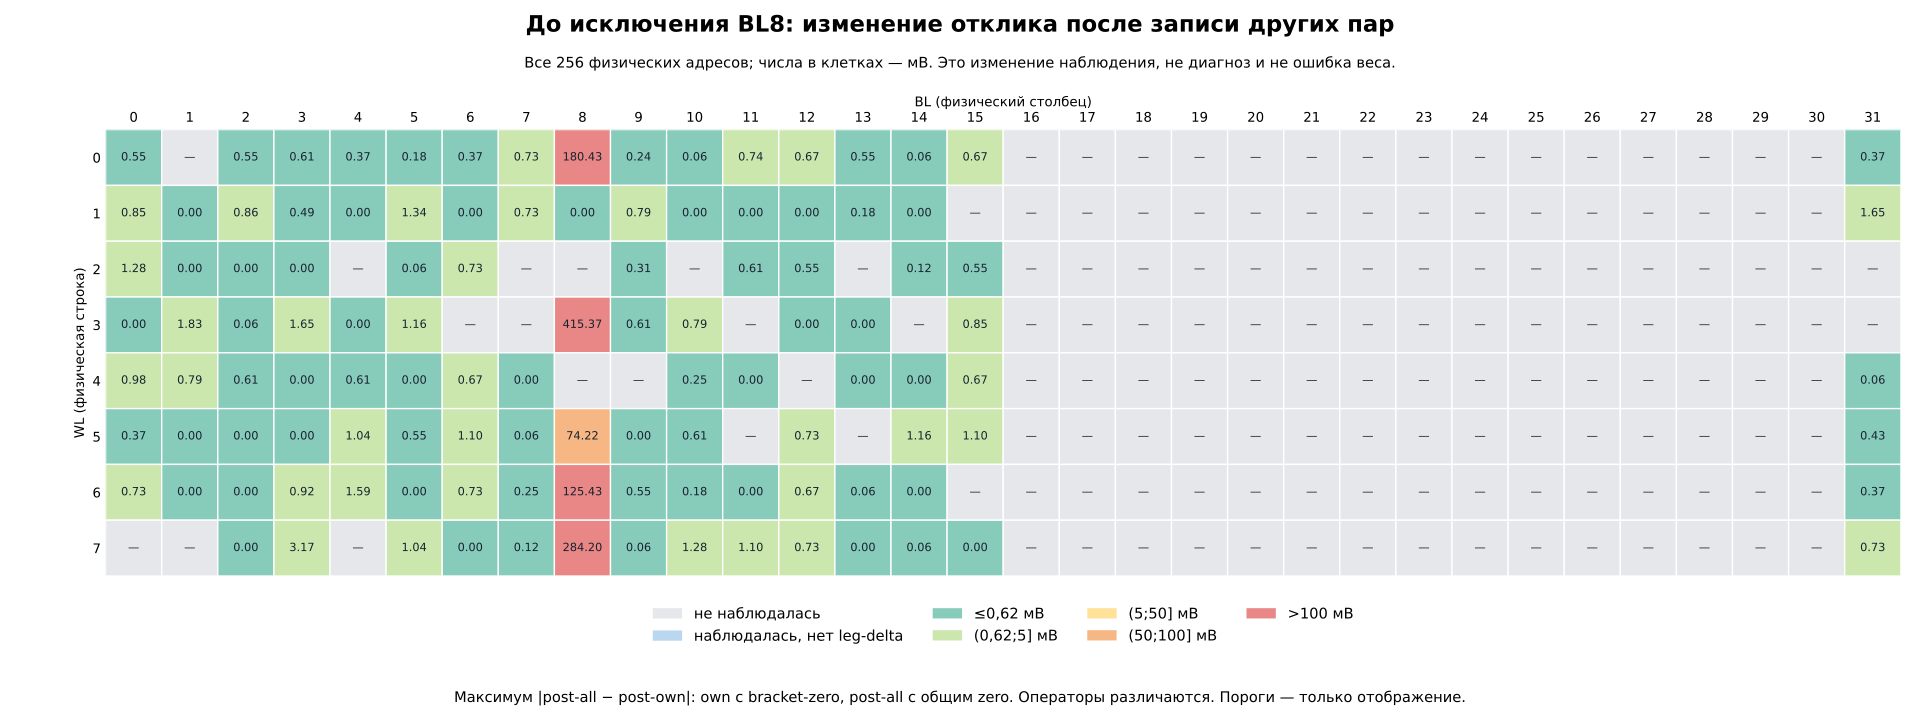

The data file committed next to this chart (first rows):
wl, bl, source_status, excluded_by_protocol, probes, selected_observations, active_assignments, actual_SET_events, paired_role_events, hit, overshoot, exhausted, unknown_stop, initial_overshoot_no_SET, no_SET_events, max_abs_post_all_minus_own_v, references, observed, stop_map_category
0, 0, SET_attempted, False, 2, 2, 2, 2, 0, 1, 1, 0, 0, 0, 0, 0.00055, [{"filter":0,"block":1,"tap":12,"role":"…, True, overshoot_present
0, 1, not_observed, False, 0, 0, 0, 0, 0, 0, 0, 0, 0, 0, 0, , [], False, not_observed
0, 2, SET_attempted, False, 10, 10, 9, 9, 1, 3, 6, 0, 0, 0, 0, 0.000548, [{"filter":0,"block":0,"tap":1,"role":"p…, True, overshoot_present
0, 3, SET_attempted, False, 1, 1, 1, 1, 0, 1, 0, 0, 0, 0, 0, 0.00061, [{"filter":0,"block":1,"tap":9,"role":"p…, True, hit_only
0, 4, SET_attempted, False, 1, 1, 1, 1, 0, 1, 0, 0, 0, 0, 0, 0.000366, [{"filter":0,"block":1,"tap":10,"role":"…, True, hit_only
0, 5, SET_attempted, False, 1, 1, 1, 1, 0, 1, 0, 0, 0, 0, 0, 0.000182, [{"filter":0,"block":2,"tap":14,"role":"…, True, hit_only
0, 6, SET_attempted, False, 1, 1, 1, 1, 0, 1, 0, 0, 0, 0, 0, 0.000366, [{"filter":0,"block":1,"tap":8,"role":"p…, True, hit_only
0, 7, SET_attempted, False, 9, 9, 5, 5, 4, 4, 1, 0, 0, 0, 0, 0.000732, [{"filter":0,"block":0,"tap":6,"role":"p…, True, overshoot_present
0, 8, selected_no_SET, False, 9, 9, 0, 0, 9, 0, 0, 0, 0, 0, 0, 0.1804, [{"filter":0,"block":0,"tap":0,"role":"p…, True, read_or_pair_only_no_SET
0, 9, SET_attempted, False, 1, 1, 1, 1, 0, 0, 1, 0, 0, 0, 0, 0.000244, [{"filter":0,"block":2,"tap":18,"role":"…, True, overshoot_present
0, 10, SET_attempted, False, 1, 1, 1, 1, 0, 1, 0, 0, 0, 0, 0, 6.199999999999956e-05, [{"filter":0,"block":1,"tap":13,"role":"…, True, hit_only
0, 11, SET_attempted, False, 10, 10, 9, 9, 1, 1, 8, 0, 0, 0, 0, 0.000736, [{"filter":0,"block":0,"tap":2,"role":"p…, True, overshoot_present
0, 12, SET_attempted, False, 10, 10, 6, 6, 4, 3, 3, 0, 0, 0, 0, 0.000672, [{"filter":0,"block":0,"tap":3,"role":"p…, True, overshoot_present
0, 13, SET_attempted, False, 1, 1, 1, 1, 0, 1, 0, 0, 0, 0, 0, 0.000548, [{"filter":0,"block":1,"tap":11,"role":"…, True, hit_only
0, 14, SET_attempted, False, 1, 1, 1, 1, 0, 1, 0, 0, 0, 0, 0, 6.199999999999956e-05, [{"filter":0,"block":1,"tap":7,"role":"p…, True, hit_only
0, 15, SET_attempted, False, 9, 9, 4, 4, 5, 3, 1, 0, 0, 0, 0, 0.000672, [{"filter":0,"block":0,"tap":4,"role":"p…, True, overshoot_present
0, 16, not_observed, False, 0, 0, 0, 0, 0, 0, 0, 0, 0, 0, 0, , [], False, not_observed
0, 17, not_observed, False, 0, 0, 0, 0, 0, 0, 0, 0, 0, 0, 0, , [], False, not_observed
0, 18, not_observed, False, 0, 0, 0, 0, 0, 0, 0, 0, 0, 0, 0, , [], False, not_observed
0, 19, not_observed, False, 0, 0, 0, 0, 0, 0, 0, 0, 0, 0, 0, , [], False, not_observed
0, 20, not_observed, False, 0, 0, 0, 0, 0, 0, 0, 0, 0, 0, 0, , [], False, not_observed
0, 21, not_observed, False, 0, 0, 0, 0, 0, 0, 0, 0, 0, 0, 0, , [], False, not_observed
0, 22, not_observed, False, 0, 0, 0, 0, 0, 0, 0, 0, 0, 0, 0, , [], False, not_observed
0, 23, not_observed, False, 0, 0, 0, 0, 0, 0, 0, 0, 0, 0, 0, , [], False, not_observed
0, 24, not_observed, False, 0, 0, 0, 0, 0, 0, 0, 0, 0, 0, 0, , [], False, not_observed
0, 25, not_observed, False, 0, 0, 0, 0, 0, 0, 0, 0, 0, 0, 0, , [], False, not_observed
0, 26, not_observed, False, 0, 0, 0, 0, 0, 0, 0, 0, 0, 0, 0, , [], False, not_observed
0, 27, not_observed, False, 0, 0, 0, 0, 0, 0, 0, 0, 0, 0, 0, , [], False, not_observed
0, 28, not_observed, False, 0, 0, 0, 0, 0, 0, 0, 0, 0, 0, 0, , [], False, not_observed
0, 29, not_observed, False, 0, 0, 0, 0, 0, 0, 0, 0, 0, 0, 0, , [], False, not_observed
0, 30, not_observed, False, 0, 0, 0, 0, 0, 0, 0, 0, 0, 0, 0, , [], False, not_observed
0, 31, SET_attempted, False, 8, 8, 3, 3, 5, 3, 0, 0, 0, 0, 0, 0.000366, [{"filter":0,"block":0,"tap":5,"role":"p…, True, hit_only
1, 0, SET_attempted, False, 2, 2, 2, 2, 0, 1, 1, 0, 0, 0, 0, 0.000854, [{"filter":0,"block":0,"tap":0,"role":"p…, True, overshoot_present
1, 1, selected_no_SET, False, 10, 10, 0, 0, 10, 0, 0, 0, 0, 0, 0, 0.0, [{"filter":0,"block":0,"tap":5,"role":"p…, True, read_or_pair_only_no_SET
1, 2, SET_attempted, False, 6, 6, 6, 6, 0, 3, 3, 0, 0, 0, 0, 0.000858, [{"filter":0,"block":0,"tap":3,"role":"p…, True, overshoot_present
1, 3, selected_no_SET, False, 1, 1, 0, 0, 1, 0, 0, 0, 0, 0, 0, 0.000488, [{"filter":0,"block":1,"tap":13,"role":"…, True, read_or_pair_only_no_SET
1, 4, SET_attempted, False, 1, 1, 1, 1, 0, 0, 1, 0, 0, 0, 0, 0.0, [{"filter":0,"block":2,"tap":15,"role":"…, True, overshoot_present
1, 5, SET_attempted, False, 4, 4, 4, 4, 0, 3, 1, 0, 0, 0, 0, 0.00134, [{"filter":0,"block":0,"tap":4,"role":"p…, True, overshoot_present
1, 6, selected_no_SET, False, 1, 1, 0, 0, 1, 0, 0, 0, 0, 0, 0, 0.0, [{"filter":0,"block":1,"tap":11,"role":"…, True, read_or_pair_only_no_SET
1, 7, SET_attempted, False, 6, 6, 4, 4, 2, 2, 2, 0, 0, 0, 0, 0.00073, [{"filter":0,"block":1,"tap":10,"role":"…, True, overshoot_present
1, 8, selected_no_SET, False, 10, 10, 0, 0, 10, 0, 0, 0, 0, 0, 0, 0.0, [{"filter":0,"block":0,"tap":6,"role":"p…, True, read_or_pair_only_no_SET
1, 9, SET_attempted, False, 5, 5, 5, 5, 0, 1, 4, 0, 0, 0, 0, 0.000794, [{"filter":0,"block":0,"tap":2,"role":"p…, True, overshoot_present
1, 10, selected_no_SET, False, 1, 1, 0, 0, 1, 0, 0, 0, 0, 0, 0, 0.0, [{"filter":0,"block":1,"tap":12,"role":"…, True, read_or_pair_only_no_SET
1, 11, selected_no_SET, False, 7, 7, 0, 0, 7, 0, 0, 0, 0, 0, 0, 0.0, [{"filter":0,"block":1,"tap":7,"role":"p…, True, read_or_pair_only_no_SET
1, 12, selected_no_SET, False, 1, 1, 0, 0, 1, 0, 0, 0, 0, 0, 0, 0.0, [{"filter":0,"block":2,"tap":14,"role":"…, True, read_or_pair_only_no_SET
1, 13, selected_no_SET, False, 5, 5, 0, 0, 5, 0, 0, 0, 0, 0, 0, 0.000184, [{"filter":0,"block":1,"tap":9,"role":"p…, True, read_or_pair_only_no_SET
1, 14, selected_no_SET, False, 6, 6, 0, 0, 6, 0, 0, 0, 0, 0, 0, 0.0, [{"filter":0,"block":1,"tap":8,"role":"p…, True, read_or_pair_only_no_SET
1, 15, not_observed, False, 0, 0, 0, 0, 0, 0, 0, 0, 0, 0, 0, , [], False, not_observed
1, 16, not_observed, False, 0, 0, 0, 0, 0, 0, 0, 0, 0, 0, 0, , [], False, not_observed
1, 17, not_observed, False, 0, 0, 0, 0, 0, 0, 0, 0, 0, 0, 0, , [], False, not_observed
1, 18, not_observed, False, 0, 0, 0, 0, 0, 0, 0, 0, 0, 0, 0, , [], False, not_observed
1, 19, not_observed, False, 0, 0, 0, 0, 0, 0, 0, 0, 0, 0, 0, , [], False, not_observed
1, 20, not_observed, False, 0, 0, 0, 0, 0, 0, 0, 0, 0, 0, 0, , [], False, not_observed
1, 21, not_observed, False, 0, 0, 0, 0, 0, 0, 0, 0, 0, 0, 0, , [], False, not_observed
1, 22, not_observed, False, 0, 0, 0, 0, 0, 0, 0, 0, 0, 0, 0, , [], False, not_observed
1, 23, not_observed, False, 0, 0, 0, 0, 0, 0, 0, 0, 0, 0, 0, , [], False, not_observed
1, 24, not_observed, False, 0, 0, 0, 0, 0, 0, 0, 0, 0, 0, 0, , [], False, not_observed
1, 25, not_observed, False, 0, 0, 0, 0, 0, 0, 0, 0, 0, 0, 0, , [], False, not_observed
1, 26, not_observed, False, 0, 0, 0, 0, 0, 0, 0, 0, 0, 0, 0, , [], False, not_observed
1, 27, not_observed, False, 0, 0, 0, 0, 0, 0, 0, 0, 0, 0, 0, , [], False, not_observed
... 196 more rows
